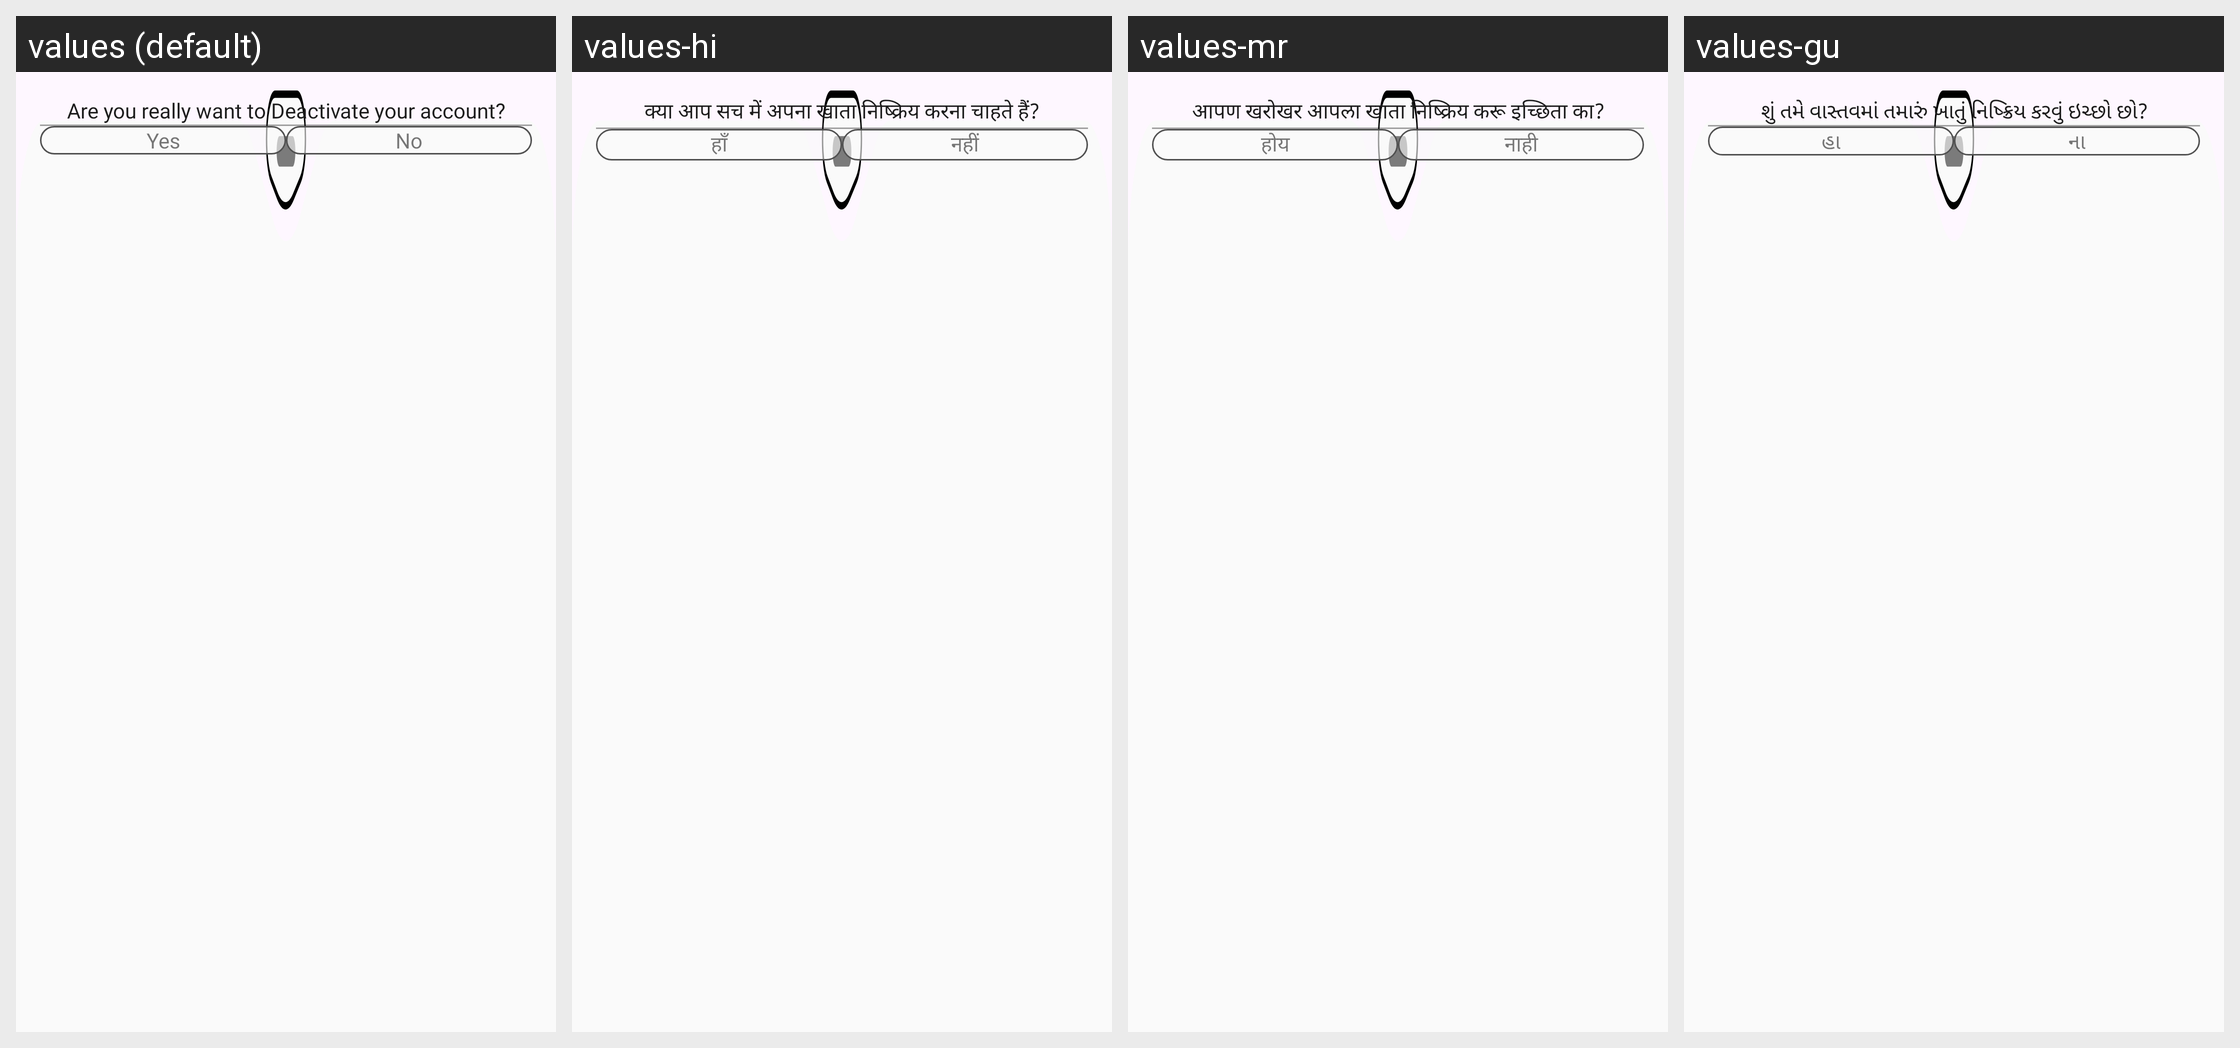

The same Android screen rendered under several of its app's locales, left to right. List the strings drawn on it with the default value and each locale's translation.
Android screen res/layout/fragment_account_deactivate_bottom_sheet.xml rendered under 4 locales, left to right: values (default), values-hi, values-mr, values-gu. Device: Nexus 5 (rendered at 1080×1920; each locale shown at half size, 540×960, under a caption strip naming it); theme Theme.TheHotelMedia.
Other locales in the repository, not shown: values-en, values-kn, values-te.
Strings drawn on this screen, with the default value and each locale's value (text and hints the layout hard-codes, and strings that could not be matched under every locale, appear in the picture but are not listed):

deactivate_text
  values: Are you really want to Deactivate your account?
  values-hi: क्या आप सच में अपना खाता निष्क्रिय करना चाहते हैं?
  values-mr: आपण खरोखर आपला खाता निष्क्रिय करू इच्छिता का?
  values-gu: શું તમે વાસ્તવમાં તમારું ખાતું નિષ્ક્રિય કરવું ઇચ્છો છો?

yes
  values: Yes
  values-hi: हाँ
  values-mr: होय
  values-gu: હા

no
  values: No
  values-hi: नहीं
  values-mr: नाही
  values-gu: ના
